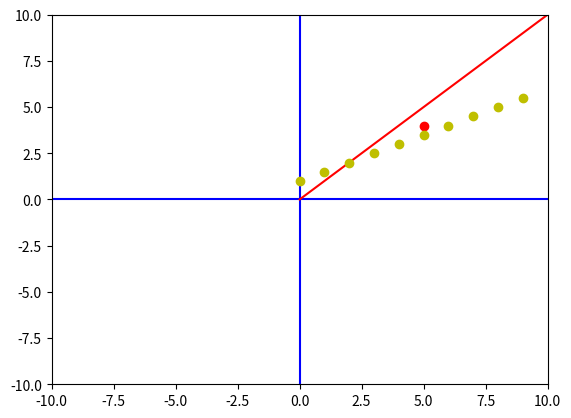
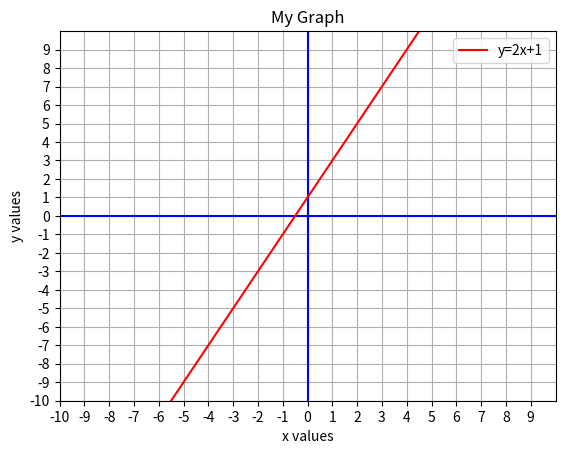

Generate these figures, in order, with matplotlib:
x = 5
y = 4*x + 3

print(x, y)

print('x \t y')

for x in range(11):
    y = 4*x + 3
    print(x, '\t', y)

def f(x: float) -> float:
    """数学函数 f(x) = 4x + 3"""
    y = 4*x + 3
    return y

# 通过函数关系得到一些点
print('x \t y')
for x in range(11):
    print(x, '\t', f(x))

import matplotlib.pyplot as plt

fig, ax = plt.subplots()

plt.show()

import matplotlib.pyplot as plt

fig, ax = plt.subplots()

# 设置x和y坐标的范围
# 列表前两个元素表示x负方向和正方向的范围
# 列表后两个元素表示y负方向和正方向的范围
plt.axis([-10, 10, -10, 10])

# show the graph
plt.show()

import matplotlib.pyplot as plt

x_min = -10
x_max = 10
y_min = -10
y_max = 10

fig, ax = plt.subplots()

plt.axis([x_min, x_max, y_min, y_max])

# show the graph
plt.show()

import matplotlib.pyplot as plt

x_min = -10
x_max = 10
y_min = -10
y_max = 10

fig, ax = plt.subplots()

# 设置坐标轴刻度范围
plt.axis([x_min, x_max, y_min, y_max])

# 通过(x_min, 0)和(x_max, 0)绘制一条横线
# 'b'表示'blue'蓝色
plt.plot([x_min, x_max], [0, 0], 'b')

# 通过(0, y_min)和(0, y_max)绘制一条熟悉那
plt.plot([0, 0], [y_min, y_max], 'b')

# 绘制一个点(5, 4)
# 'ro'中的'r'表示'red'红色，'o'表示圆圈⭕
plt.plot([5], [4], 'ro')

# plot a line
plt.plot([0, 10], [0, 10], 'r')

# 根据函数关系绘制多个点
for x in range(10):
    y = 0.5*x + 1
    plt.plot([x], [y], 'yo')

# show the graph
plt.show()

import matplotlib.pyplot as plt
import numpy as np

x_min = -10
x_max = 10
y_min = -10
y_max = 10

"""numpy创建元组"""

# 点的数量
points = 2 * (x_max - x_min)
# 使用np创建等间隔数组
x = np.linspace(x_min, x_max, points)
# 类似于列表推导式，对元组进行数学计算得到的仍然是元组
y = 2*x + 1

"""matplotlib"""
fig, ax = plt.subplots()

# 坐标轴范围
plt.axis([x_min, x_max, y_min, y_max])

# 坐标轴标签
ax.set_xlabel('x values')
ax.set_ylabel('y values')

# 图像标题
ax.set_title('My Graph')

# 开启网格（格子纸样式）
ax.grid(True)

# 坐标轴刻度间隔
ax.set_xticks(np.arange(x_min, x_max, 1))
ax.set_yticks(np.arange(y_min, y_max, 1))

# 横线和竖线
plt.plot([x_min, x_max], [0, 0], 'b')
plt.plot([0, 0], [y_min, y_max], 'b')

# 连接点形成直线，图例label参数只有调用了plt.legend()才会显示，不会自动补全
plt.plot(x, y, 'r', label='y=2x+1')

# 显示图例
plt.legend()

plt.show()